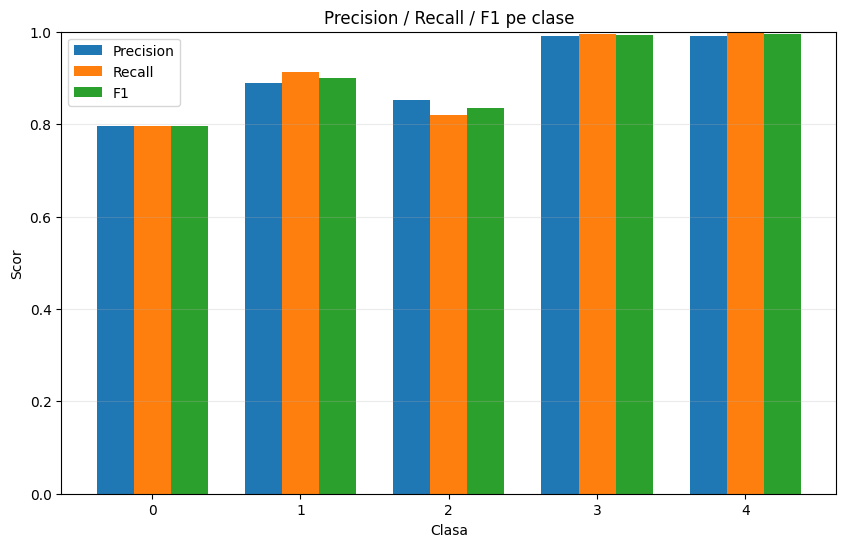

The data file committed next to this chart (first rows):
class, precision, recall, f1, support
0, 0.7958, 0.795, 0.7954, 1000
1, 0.8887, 0.9125, 0.9004, 971
2, 0.8514, 0.819, 0.8349, 1000
3, 0.991, 0.995, 0.993, 1000
4, 0.9901, 0.999, 0.9945, 1000
